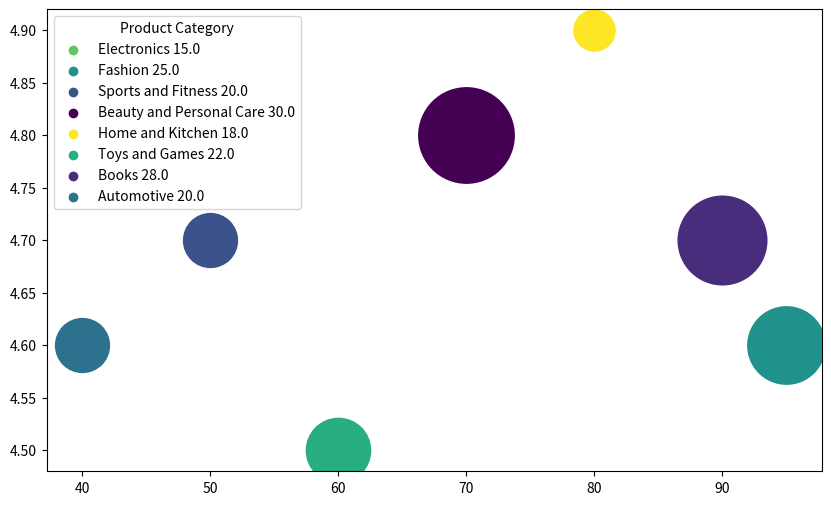

The script that saved this image: (Note: this script raises an exception after producing the figure.)
import matplotlib.pyplot as plt
import numpy as np
from matplotlib.colors import Normalize
from matplotlib.cm import get_cmap

# Correctly parsing the data
data_source = """
Product,Sales Volume (Million Units),Customer Ratings (Avg Score),Profit Margin (%),Return Rates (%)
Electronics,85,4.5,15,10
Fashion,95,4.6,25,8
Sports and Fitness,50,4.7,20,6
Beauty and Personal Care,70,4.8,30,4
Home and Kitchen,80,4.9,18,12
Toys and Games,60,4.5,22,9
Books,90,4.7,28,5
Automotive,40,4.6,20,7
"""
data = np.array([row.split(",")[1:] for row in data_source.strip().split("\n")[1:]], dtype=float)
labels = [row.split(",")[0] for row in data_source.strip().split("\n")[1:]]

# Normalize color based on Return Rates (%)
norm = Normalize(data[:, -1].min(), data[:, -1].max())
colors = [get_cmap("viridis")(norm(value)) for value in data[:, -1]]

# Normalize size based on Profit Margin (%)
sizes = Normalize(data[:, -2].min(), data[:, -2].max())

# Create figure and axes
fig, ax = plt.subplots(figsize=(10, 6))

# Scatter plot with customized sizes and colors
for i, (x, y, c, s) in enumerate(zip(data[:, 0], data[:, 1], colors, data[:, -2])):
    ax.scatter(x, y, label=None, c=[c], edgecolors='w', s=sizes(s) * 5000)
    scatter = ax.scatter([], [], color=get_cmap("viridis")(norm(data[i, 3])), label=labels[i] + f' {data[i, 2]}')

# Legend and color bar for Return Rates (%)
ax.legend(title="Product Category")
sm = plt.cm.ScalarMappable(cmap="viridis", norm=norm)
sm.set_array([])
fig.colorbar(sm, label="Return Rates (%)")

# Grid and labels
ax.grid(color='white', linestyle='-', linewidth=0.2)
ax.set_xlabel("Sales Volume (Million Units)")
ax.set_ylabel("Customer Ratings (Avg Score)")
plt.title('Sales and Profit Margins in Different E-commerce Categories')

plt.tight_layout()
plt.savefig('/cpfs01/user/yehancheng/workspace/datasets/SimChartV2/demo/bubble/png/201_202312310045.png')
plt.clf()
